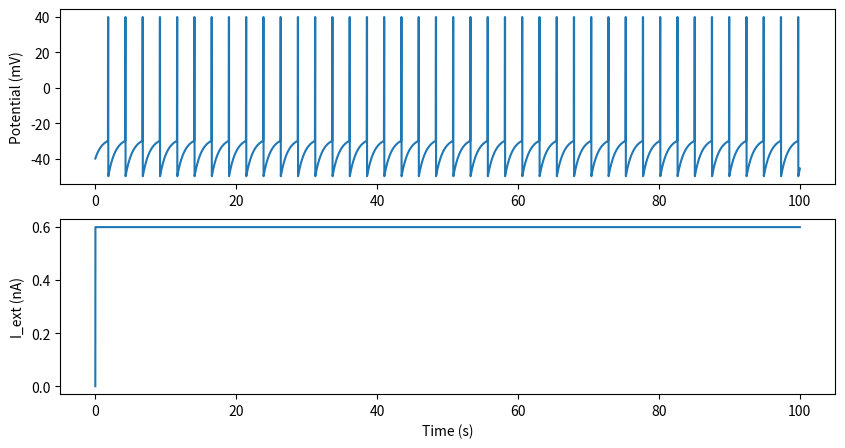

This figure's Python source:
import numpy as np
import matplotlib.pyplot as plt


class LIFNeuron:
    """leaky integrated-and-fire neuron"""
    def __init__(self):
        """configurator"""
        self.dt = 0.001 # s
        self.c_m = 0.05 # uF
        self.r_m = 20 # MOhm
        self.v_max = 40 # mV
        self.v_min = - 50 # mV
        self.v_th = - 30 # mV
        self.v_rest = - 40 # mV
        self.t_pulse = 0.05 # s
        self.reset()

    def reset(self):
        """reset neuron states"""
        self.t = 0 # s
        self.t_last = - np.inf # s
        self.v_train = [self.v_rest] # mV
        self.i_ext_train = [0] # nA
        self.spike_train = [] # s

    def i_leak(self, v):
        """leak current"""
        return (v - self.v_rest) / self.r_m

    def i_ext(self):
        """external current"""
        return .6

    def update_v(self, v, i_ext):
        """update potential"""
        if self.t - self.t_last < self.t_pulse:
            v = self.v_max
        elif v == self.v_max:
            v = self.v_min
        elif v >= self.v_th:
            v = self.v_max
            self.t_last = self.t
            self.spike_train.append(self.t)
        else:
            v += self.dt / self.c_m * (i_ext - self.i_leak(v))
        return v

    def step(self):
        """step function"""

        v = self.v_train[-1]
        i_ext = self.i_ext_train[-1]

        # Update potential
        v = self.update_v(v, i_ext)

        # Update i_ext
        i_ext = self.i_ext()

        self.v_train.append(v)
        self.i_ext_train.append(i_ext)
        self.t += self.dt

    def run(self, t_total):
        """run the model"""
        self.reset()
        time_axis = np.arange(self.dt, t_total, self.dt)
        for t in time_axis:
            self.step()

    def disp(self):
        """display simulation results"""
        time_axis = np.arange(0, len(self.v_train) * self.dt, self.dt)
        fig, (ax1, ax2) = plt.subplots(2, 1, figsize=(10, 5))
        ax1.plot(time_axis, self.v_train)
        ax1.set_ylabel('Potential (mV)')
        ax2.plot(time_axis, self.i_ext_train)
        ax2.set_ylabel('I_ext (nA)')
        ax2.set_xlabel('Time (s)')
        plt.show()

if __name__ == '__main__':
    neuron = LIFNeuron()
    neuron.run(100)
    neuron.disp()
